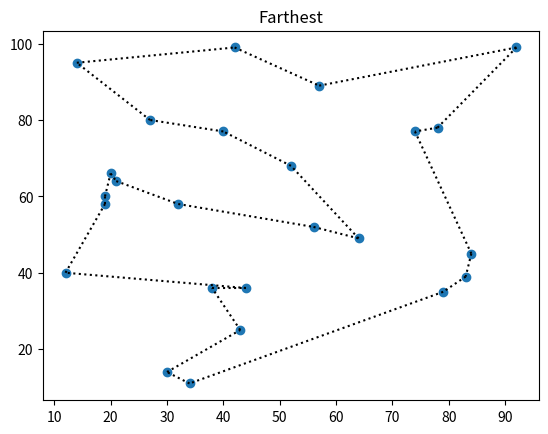
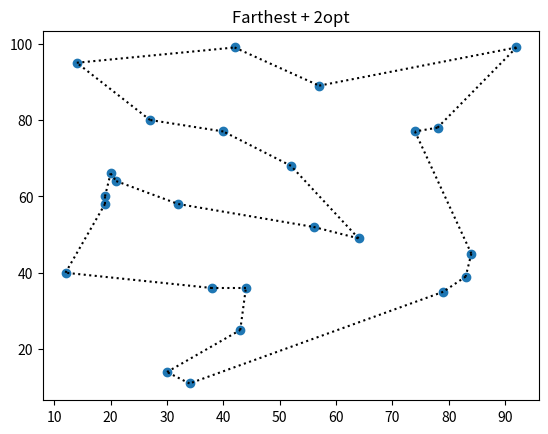
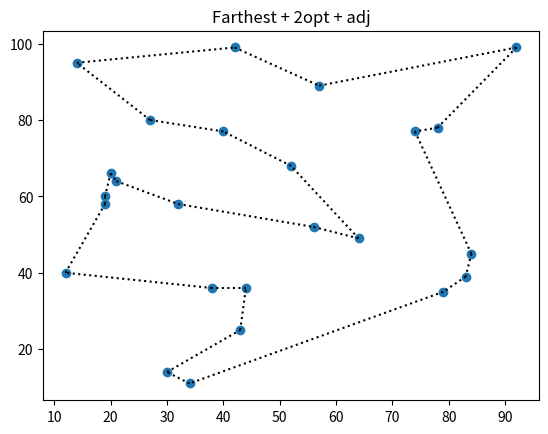
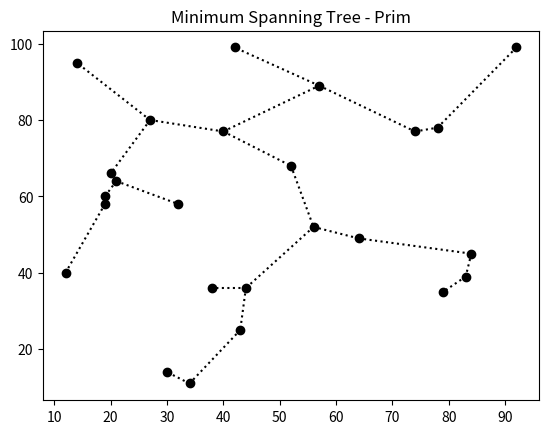
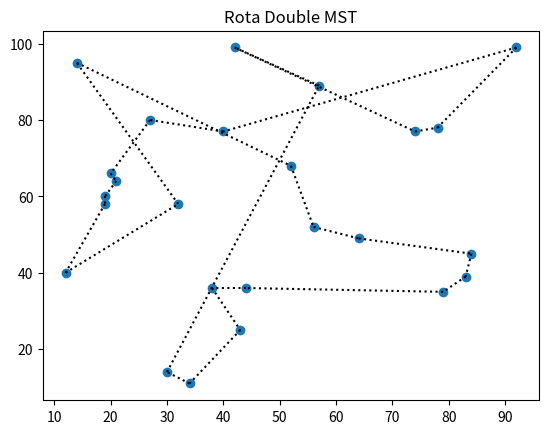
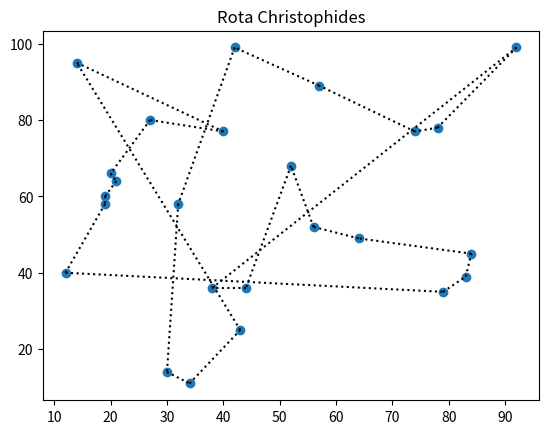
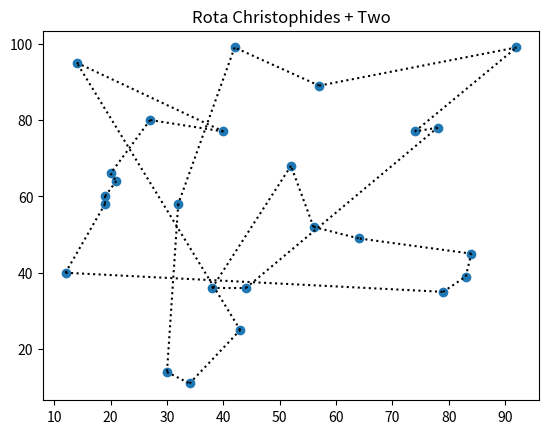
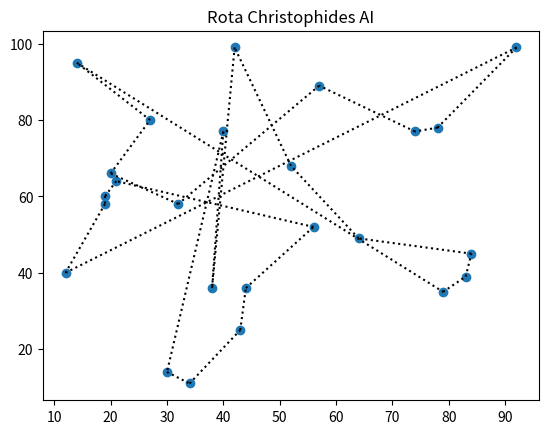

The matplotlib source for these figures, in order:
# -*- coding: utf-8 -*-
"""
Created on Mon Feb  3 07:24:05 2025

@author: asgun
"""


import random
import numpy as np
import matplotlib.pyplot as plt

from math import sqrt
from scipy.optimize import linear_sum_assignment

def gera_base_tsp(n, val_seed =-1):
    base_tsp=[]
    
    if val_seed==-1:
        random.seed()
    else:
        random.seed(val_seed)

    for i in range(n):
        base_tsp.append([i, random.randint(10, 100), random.randint(10, 100)])
        
    return(base_tsp)

def dist_euclid(p0, p1):
    #Atencao. Devido ao formato idx lat long, pega coluna 1 e 2
    return( sqrt((p0[1]-p1[1])**2 +(p0[2]-p1[2])**2))

def calc_distancias(base, rota):
    dist =0
    for i in range(len(rota)-1):
        idx1 = rota[i]
        idx2 = rota[i+1]
        dist += dist_euclid(base[idx1], base[idx2])

    #Fecha o ultimo
    idx1 = rota[len(rota)-1]
    idx2 = rota[0]
    dist += dist_euclid(base[idx1], base[idx2])
    return(dist)

def plotaPontos(base,titulo):
    coordX = []
    coordY = []

    for n in range(len(base)):
        coordX.append(base[n][1])
        coordY.append(base[n][2])
    
    plt.scatter(coordX, coordY)
    plt.title(titulo)
    plt.show()


def plotaRota(base,rota, titulo):
    #Plota base
    coordX = []
    coordY = []
    for n in range(len(base)):
        coordX.append(base[n][1])
        coordY.append(base[n][2])
    
    plt.scatter(coordX, coordY)

    #Todos os pontos exceto o último
    for n in range(len(rota)-1):
        idxn = rota[n]
        idxn2 =rota[n+1]
        plt.plot([base[idxn][1], base[idxn2][1]], [base[idxn][2], base[idxn2][2]], color = 'black', linestyle=':')


    #Fecha o último
    idxn = rota[len(rota)-1]
    idxn2 =rota[0]
    plt.plot([base[idxn][1], base[idxn2][1]], [base[idxn][2], base[idxn2][2]], color = 'black', linestyle=':')

    plt.title(titulo)
    plt.show()
        
    

def greedy(base):
    #Começa do primeiro e vai acrescentando a menor distancia
    idxOrigem = 0
    out_rota =[idxOrigem]
    dist_total =0
    dist =0
    
    n= len(base)
    
    for _ in range(n-1): #Para cada cidade origem
        menorDist = 1000000
        idxDestino =0
        #Verifica todas distancias para destino
        for p in range(n):
            if p not in out_rota: #Não deve ter sido visitada
                if p != idxOrigem: #Deve ser diferente de si mesmo
                    dist = dist_euclid(base1[idxOrigem],base1[p])
                    if dist< menorDist:
                        menorDist = dist
                        idxDestino = p
        
        out_rota.append(idxDestino)
        idxOrigem = idxDestino #Para próxima iteração
        dist_total  +=menorDist


    #Acrescenta distância último - origem
    dist_total += dist_euclid(base1[out_rota[-1]],base1[0])
        
    return(out_rota,dist_total)
    

def two_opt_adjacente(base, rota):
    n = len(rota)
    nova_rota = rota

    for i in range(n-3):
        ganho = dist_euclid(base[nova_rota[i]], base[nova_rota [i+1]])
        ganho += dist_euclid(base[nova_rota [i+2]], base[nova_rota [i+3]])
        ganho -= dist_euclid(base[nova_rota [i]], base[nova_rota [i+2]])
        ganho -= dist_euclid(base[nova_rota [i+1]], base[nova_rota [i+3]])
        
        if ganho>0:
            nova_rota = nova_rota[:i+1] + [nova_rota[i+2], nova_rota[i+1]] + nova_rota[i+3:]

    return nova_rota
            
    
def two_opt_swap(base, rota, i, k):
    nova_rota =rota
    
    ganho = dist_euclid(base[rota[i]], base[rota[i+1]])
    ganho += dist_euclid(base[rota[k]], base[rota[k+1]])
    ganho -= dist_euclid(base[rota[i]], base[rota[k]])
    ganho -= dist_euclid(base[rota[i+1]], base[rota[k+1]])
    
    if ganho>0:
        nova_rota = rota[:i+1] + rota[i+1:k+1][::-1] + rota[k+1:]

    return nova_rota

def two_opt(base, rota):
    #Aplica algoritmo two opt
    for i in range(1, len(rota) - 2):
        for k in range(i + 2, len(rota)-1):
            rota = two_opt_swap(base, rota, i, k)
    return rota


#=================

def encontra_farthest_ini(base):
    #Encontra o ponto mais distante da rota atual
    n = len(base)
    dist_base =0
    
    #Testa todos os pares e verifica maior dist
    for i in range(n-1):
        for j in range(i+1,n):
           calc = dist_euclid(base[i],base[j])
           if calc > dist_base:
               dist_base = calc
               idxi = i
               idxj = j
    
    out_pontos =[idxi, idxj]
                   
    return(out_pontos)    

def farthest(base,rota_atual):
    n = len(base)
    dist_maior = 0
    candidatos = []
    for j in range(n):
        if j not in rota_atual:
            candidatos.append(j)
            
    
    #Testa todos os pontos fora da rota_atual e verifica maior dist minima
    for j in candidatos:
        dist_min =10000
        for i in rota_atual:
            calc = dist_euclid(base[i],base[j])
            if calc > dist_min:
                dist_min = calc
        
        if dist_min > dist_maior:
            dist_maior = dist_min
            idxj = j
    
        
    #Retorna ponto minimo mais distante
    return(idxj)

def insercao2(base, rota_atual, idx):
    n = len(rota_atual)

    diff_min = 10000000
    
    #Para todos menos o último
    for i in range(n-1):
        rota_cand =rota_atual[:i+1] +[idx] +rota_atual[i+1:]
        dist_swap = calc_distancias(base, rota_cand)
        if (dist_swap)<diff_min:
           diff_min = dist_swap
           idx_ref = i
    rota_nova =rota_atual[:idx_ref +1] +[idx] +rota_atual[idx_ref +1:]
    
    #Para o último ponto
    rota_cand =rota_atual +[idx]
    dist_swap = calc_distancias(base, rota_cand)
    if (dist_swap)<diff_min:
        diff_min = dist_swap
        rota_nova =rota_atual +[idx]

    return(rota_nova)

        


def insercao(base, rota_atual, idx):
    #Testa qual o ponto de melhor insercao do ponto idx
    distMin = 1000000
    idx_ref = -1
    n = len(rota_atual)
    
    #Testa todas as posicoes menos última
    for i in range(n-1):
        calc = dist_euclid(base[rota_atual[i]], base[idx]) 
        calc += dist_euclid(base[idx], base[rota_atual[i+1]])

        if calc<distMin:
            distMin = calc
            idx_ref = i
    
    #Testa última posicao
    calc = dist_euclid(base[rota_atual[n-1]], base[idx]) + dist_euclid(base[idx], base[rota_atual[0]])
    if calc<distMin:
        distMin = calc
        idx_ref = n-1

    rota_nova = rota_atual[:idx_ref+1] +[idx] +rota_atual[idx_ref+1:]

    return(rota_nova)    

def encontra_farthest(base):
    n = len(base)
    
    #Encontra pontos iniciais
    rota_atual = encontra_farthest_ini(base)
    
    for k in range(n-2):
        #Encontra o ponto mais distante
        idx = farthest(base,rota_atual)
        
        #Encontra o melhor ponto de inserção e Insere na rota
        #rota_atual = insercao(base, rota_atual, idx)
        rota_atual = insercao2(base, rota_atual, idx)
        
    return(rota_atual)


def prim(base):
    #Algoritmo de Prim para encontrar Minimum Spanning Tree
    n = len(base)
    
    #Ponto inicial
    vertices ={0}
    ramos =[]
    
    for i in range(n-1):
        distMin = 10000000
        idxOrigem = -1
        idxDestino = -1
        
        #Verifica qual o ponto mais próximo da árvore até o momento
        for origem in vertices:
            for k in range(n):
                if k not in vertices:
                    dist= dist_euclid(base[origem], base[k])
                    if dist < distMin:
                        distMin = dist
                        idxOrigem = origem
                        idxDestino = k
        #Insere no set de vértices e no de ramos
        vertices.add(idxDestino)
        ramos.append([idxOrigem,idxDestino])
                
    return(vertices, ramos)
        
def plotaRotaPrim(base,ramos):
    n = len(base)

    #Plota resultado
    for i in range(n):
        plt.scatter(base[i][1],base[i][2], color = 'black')
    
    for r in ramos:
        plt.plot([base[r[0]][1],base[r[1]][1]], [base[r[0]][2],base[r[1]][2]], color = 'black', linestyle=':')

    plt.title("Minimum Spanning Tree - Prim")
    plt.show()

        
def double_tree(vert,ramos):
    #Faz double tree a partir dos vértices e ramos do Minimum Spanning Tree
    #Pega a primeira cidade não visitada, a partir do MST
    
    n = len(vert)
    out_rota= ramos[0]
    ramos.remove(ramos[0])
    pont_ramos = 1 #Aponta para posicao onde o vértice está
    
    for _ in range(n-1):
        #Para todos os vértices não visitados

        isFound = False
        while(not isFound):
            vert_alvo = out_rota[pont_ramos]

            for r in ramos:
                if vert_alvo in r:
                    if r[0] not in out_rota:
                        out_rota.append(r[0]) #Adiciona vértice novo
                        ramos.remove(r) #Remove ramo atual
                        pont_ramos = len(out_rota)-1
                        isFound = True
                        break
                    elif r[1] not in out_rota:
                        out_rota.append(r[1]) #Adiciona vértice novo
                        ramos.remove(r) #Remove ramo atual
                        isFound = True
                        pont_ramos = len(out_rota)-1
                        break
                
            if not isFound:
                pont_ramos -=1
                if pont_ramos ==-1:
                    isFound = True
    return(out_rota)

def conta_impar(mst_ref):
    #Dado um minimum spanning tree, conta quais vértices sao ímpares
    n = len(mst_ref)+1
    out_vert =[]
    for v in range(n):
        count=0
        for edge in mst_ref:
            if v in edge:
                count+=1
        if count % 2 == 1:
            out_vert.append(v)
    return(out_vert)
    

def match_simples(base_ref, vert_ref):
    #Faz um match simples entre valores de vert_ref
    #Pega o mais próximo
    out_ramos=[]
    n = len(vert_ref)
    vec_proibido = np.zeros(n, dtype = int)
    
    
    for i in range(n-1):
        distMin = 100000
        idxj = -1
        for j in range(i+1,n):
            v0 = vert_ref[i]
            v1 = vert_ref[j]
            if vec_proibido[j] ==0: #Ou seja, não foi usado antes
                dist_ref = dist_euclid(base_ref[v0], base_ref[v1])
                if dist_ref<distMin:
                   distMin = dist_ref
                   idxj = j        
        if idxj > -1:
            out_ramos.append([vert_ref[i],vert_ref[idxj]])
            vec_proibido[i]=1
            vec_proibido[idxj]=1
    
    return(out_ramos)

def match_linear(base_ref, vert_ref):
    
    cost =[]
    
    for v in vert_ref:
        arr2 = []
        for u in vert_ref:
            if u == v:
                arr2.append(100000)
            else:
                arr2.append(dist_euclid(base_ref[u], base_ref[v]))
        cost.append(arr2)
    
    row_idx, col_idx = linear_sum_assignment(cost)
    out_ramos=[]
    
    for r in row_idx:
        for c in col_idx:
            out_ramos.append([vert_ref[r],vert_ref[c]])

    return(out_ramos)

def christophides(base):

    #Algoritmo de Prim
    vert, ramos2 = prim(base1)

    #Conta ramos impares
    impares = conta_impar(ramos2)
    #print(f'Vértices ímpares {impares}')

    #Match ramos impares        
    #ramos3 = match_simples(base1, impares)
    ramos3 = match_linear(base1, impares)
    
    #Une ramos
    ramos4 =ramos2+ramos3
    
    #Composicao de rota    
    n = len(base)
    out_rota= ramos4[0]
    ramos4.remove(ramos4[0])
    pont_ramos = 1 #Aponta para posicao onde o vértice está
    
    for _ in range(n-1):
        #Para todos os vértices não visitados

        isFound = False
        while(not isFound):
            vert_alvo = out_rota[pont_ramos]

            for r in ramos4:
                if vert_alvo in r:
                    if r[0] not in out_rota:
                        out_rota.append(r[0]) #Adiciona vértice novo
                        ramos4.remove(r) #Remove ramo atual
                        pont_ramos = len(out_rota)-1
                        isFound = True
                        break
                    elif r[1] not in out_rota:
                        out_rota.append(r[1]) #Adiciona vértice novo
                        ramos4.remove(r) #Remove ramo atual
                        isFound = True
                        pont_ramos = len(out_rota)-1
                        break
                
            if not isFound:
                pont_ramos -=1
                if pont_ramos ==-1:
                    isFound = True
    return(out_rota)
    
    
import networkx as nx

def christofides_tsp(graph):
    # Step 1: Create a minimum spanning tree (MST)
    mst = nx.minimum_spanning_tree(graph)

    # Step 2: Find all vertices with an odd degree in the MST
    odd_degree_nodes = [node for node in mst.nodes if mst.degree(node) % 2 != 0]

    # Step 3: Create a subgraph with odd degree vertices and find a minimum-weight perfect matching
    subgraph = graph.subgraph(odd_degree_nodes)
    matching = nx.algorithms.matching.max_weight_matching(subgraph, maxcardinality=True)

    # Step 4: Combine the MST and the matching to form a multigraph
    multigraph = nx.MultiGraph(mst)
    multigraph.add_edges_from(matching)

    # Step 5: Find an Eulerian circuit in the multigraph
    eulerian_circuit = list(nx.eulerian_circuit(multigraph))

    # Step 6: Convert the Eulerian circuit to a Hamiltonian circuit by shortcutting repeated vertices
    hamiltonian_circuit = []
    visited = set()
    for u, v in eulerian_circuit:
        if u not in visited:
            hamiltonian_circuit.append(u)
            visited.add(u)
    hamiltonian_circuit.append(hamiltonian_circuit[0])  # Return to the starting node

    return hamiltonian_circuit


#=================
#Gera base
base1 = gera_base_tsp(25)

'''
#Plota só pontos
plotaPontos(base1, "Traveling Salesman Problem")


#Aleatorio
rota_aleatoria = list(range(len(base1)))
random.shuffle(rota_aleatoria)
plotaRota(base1, rota_aleatoria, "Aleatória")
distancia = calc_distancias(base1, rota_aleatoria)
print(f"Dist aleatória {distancia:.1f}")


#Resolve por algoritmo greedy
rota_greedy, dist_greedy = greedy(base1)
#print(rota_greedy)

plotaRota(base1, rota_greedy, "Greedy")

distancia = calc_distancias(base1, rota_greedy)
print(f"Dist greedy {distancia:.1f}")


rota_two_adj = two_opt_adjacente(base1, rota_greedy)

plotaRota(base1, rota_two_adj , "Two Opt Adjacente")
distancia = calc_distancias(base1, rota_two_adj)
print(f"Dist two opt Adjacente {distancia:.1f}")


#Melhora a solução com o 2-opt
rota_two = two_opt(base1, rota_two_adj)

plotaRota(base1, rota_two, "Two Opt")
distancia = calc_distancias(base1, rota_two)
print(f"Dist two opt {distancia:.1f}")
#print(rota_two)

'''

#Farthest insertion algoritmo
rota_fart = encontra_farthest(base1)
plotaRota(base1, rota_fart , "Farthest")
distancia = calc_distancias(base1, rota_fart)
print(f"Dist farthest {distancia:.1f}")

#Farthest + two opt 
rota_fart_two = two_opt(base1, rota_fart)
plotaRota(base1, rota_fart_two , "Farthest + 2opt")
distancia = calc_distancias(base1, rota_fart_two)
print(f"Dist farthest two {distancia:.1f}")

#Farthest + two opt + two opt adjacente
rota_fart_two_adj = two_opt(base1, rota_fart_two )
plotaRota(base1, rota_fart_two_adj, "Farthest + 2opt + adj")
distancia = calc_distancias(base1, rota_fart_two_adj)
print(f"Dist farthest two + adj {distancia:.1f}")

#Algoritmo de Prim
vert, ramos2 = prim(base1)
plotaRotaPrim(base1, ramos2)

#Algoritmo double tree
rota_double = double_tree(vert,ramos2)

plotaRota(base1, rota_double, "Rota Double MST")
distancia = calc_distancias(base1, rota_double)
print(f"Dist Double MST {distancia:.1f}")


#Christophides
rota_christ = christophides(base1)

plotaRota(base1, rota_christ, "Rota Christophides")
distancia = calc_distancias(base1, rota_christ)
print(f"Dist Christophides {distancia:.1f}")

rota_two_christ = two_opt_adjacente(base1, rota_christ)
plotaRota(base1, rota_two_christ , "Rota Christophides + Two")
distancia = calc_distancias(base1, rota_two_christ)
print(f"Dist Christophides Two {distancia:.1f}")

#Testa algoritmo da IA

#Gera matriz de distancias
arrDist =[]
n1 = len(base1)
for i in range(n1):
    distLin =[]
    for j in range(n1):
        d = dist_euclid(base1[i], base1[j])
        distLin.append(d)
    arrDist.append(distLin)
    arrDist2 = np.array(arrDist)

graph = nx.convert_matrix.from_numpy_array(arrDist2)

# Run Christofides' algorithm
tour = christofides_tsp(graph)

plotaRota(base1, tour, "Rota Christophides AI")
distancia = calc_distancias(base1, tour)
print(f"Dist Christophides AI {distancia:.1f}")

#Algoritmos greedy, insercao, 2opt, 3opt, lin kernigham
